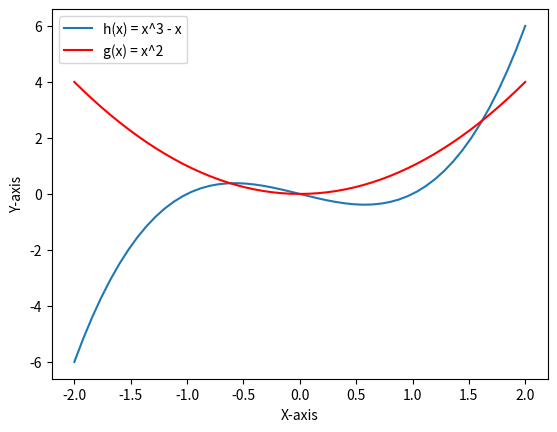

Generate this figure with matplotlib:
import numpy as np
import matplotlib.pyplot as plt
def h(x):
    return x**3 - x

def g(x):
    return x**2

x = np.linspace ( start = -2
                , stop = 2
                , num = 51
                )
y = h(x)
plt.plot(x, h(x))



plt.plot( x
        , g(x)
        , 'r-'
        )

plt.xlabel('X-axis')
plt.ylabel('Y-axis')
plt.legend( [ 'h(x) = x^3 - x'
            , 'g(x) = x^2'
            ] )
plt.show()
